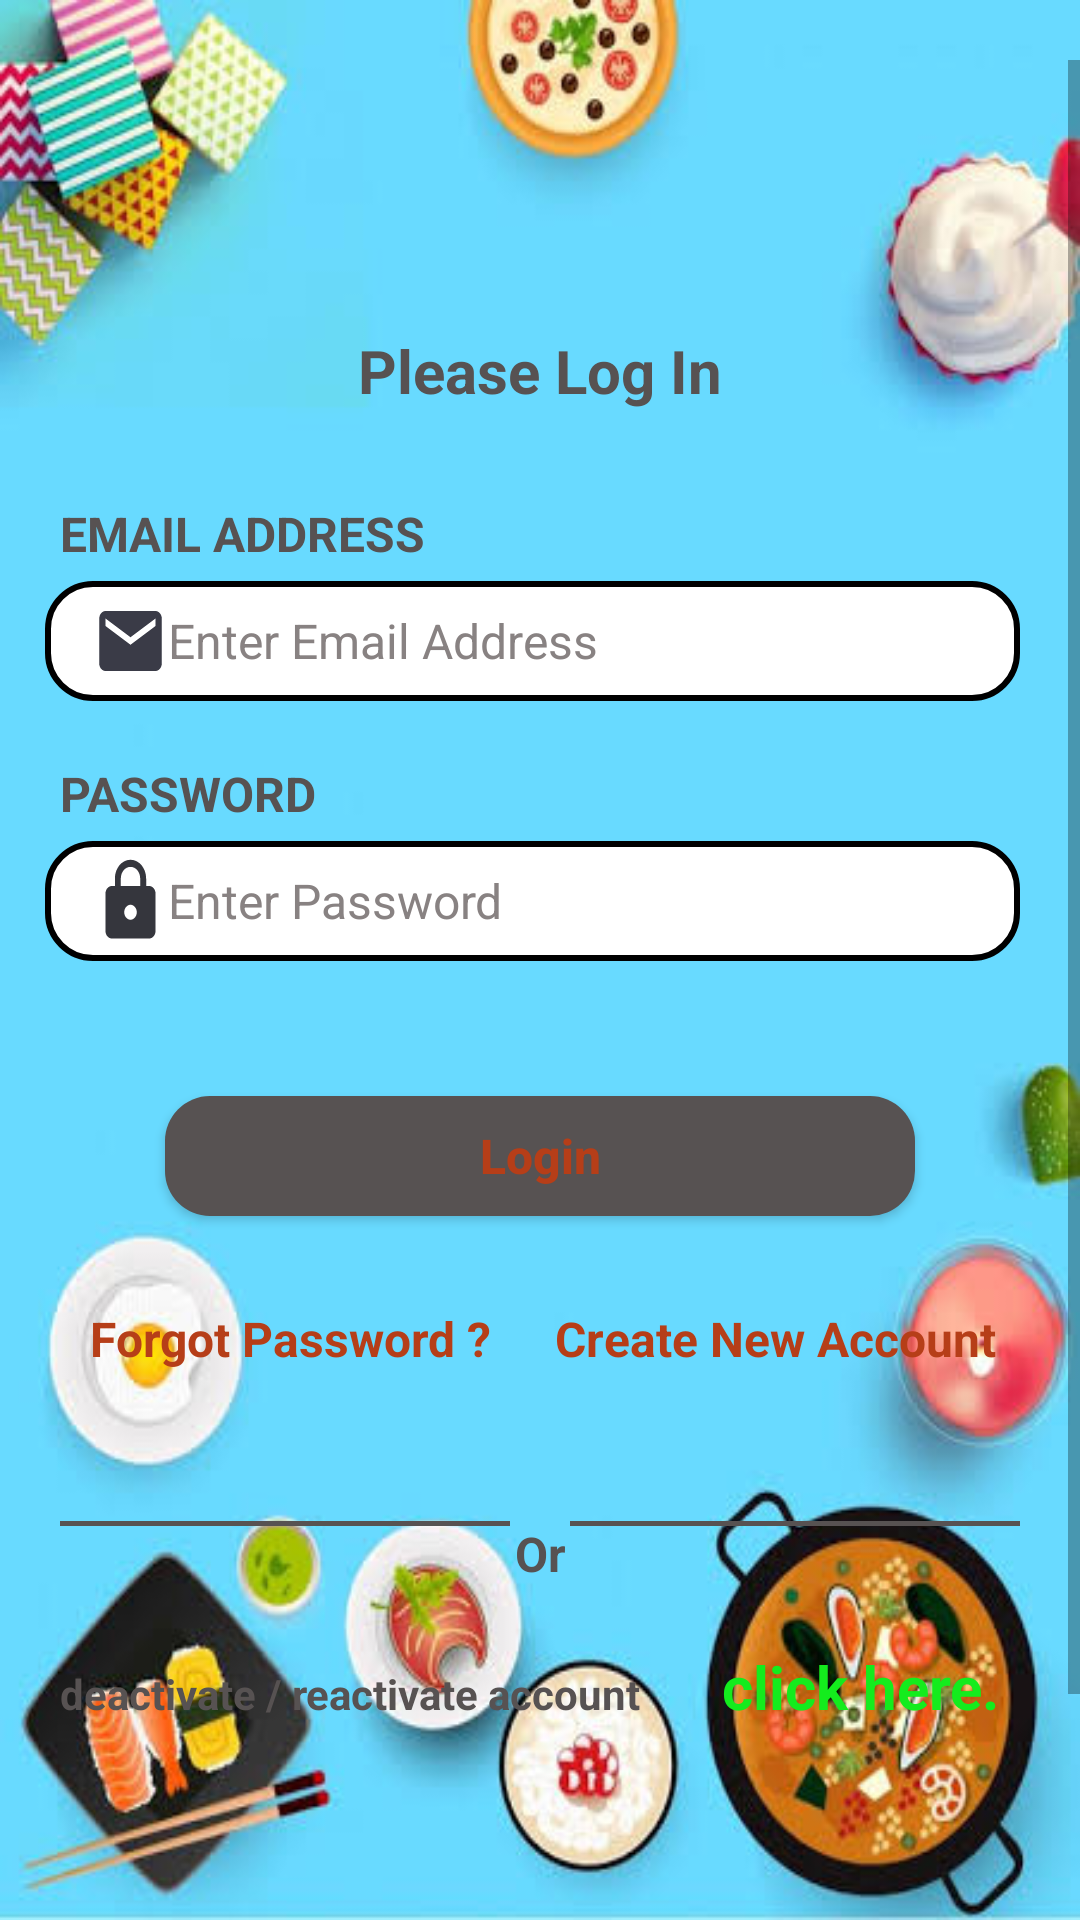

Produce the Android XML layout that renders to this screen, including the resource entries it uses.
<!-- AndroidManifest.xml: application theme Theme.MySimpleLayouts -->
<!-- res/layout/log_in_page.xml -->
<?xml version="1.0" encoding="utf-8"?>
<LinearLayout xmlns:android="http://schemas.android.com/apk/res/android"
    xmlns:app="http://schemas.android.com/apk/res-auto"
    xmlns:tools="http://schemas.android.com/tools"
    android:layout_width="match_parent"
    android:layout_height="match_parent"
    android:background="@drawable/blue_background"
    android:orientation="vertical"
    android:paddingTop="20dp"
    tools:context=".screens.LogIn_page">


    <ScrollView
        android:layout_width="match_parent"
        android:layout_height="match_parent">

        <LinearLayout
            android:layout_width="match_parent"
            android:layout_height="match_parent"
            android:orientation="vertical">



    <View
        android:layout_width="60dp"
        android:layout_height="60dp"
        android:layout_gravity="end"
        android:layout_marginEnd="25dp"
        android:layout_marginBottom="30dp" />

    <TextView
        android:layout_width="match_parent"
        android:layout_height="wrap_content"
        android:layout_marginBottom="30dp"
        android:gravity="center"
        android:text="@string/please_log_in"
        android:textStyle="bold"
        android:textColor="#575252"
        android:textSize="20sp" />

    <LinearLayout
        android:layout_width="match_parent"
        android:layout_height="wrap_content"
        android:layout_marginBottom="20dp"
        android:orientation="vertical">

        <TextView
            android:layout_width="match_parent"
            android:layout_height="wrap_content"
            android:layout_marginStart="20dp"
            android:layout_marginBottom="5dp"
            android:gravity="center_vertical"
            android:text="@string/email_address"
            android:textAllCaps="true"
            android:textStyle="bold"
            android:textColor="#575252"
            android:textSize="16sp" />

        <EditText
            android:id="@+id/et_email_address"
            android:layout_width="match_parent"
            android:layout_height="40dp"
            android:layout_marginEnd="20dp"
            android:layout_marginStart="15dp"
            android:singleLine="true"
            android:gravity="center_vertical"
            android:hint="@string/enter_email_address"
            android:background="@drawable/edit_style"
            android:inputType="textEmailAddress"
            android:drawableStart="@drawable/ic_baseline_email_24"
            android:paddingStart="16dp"
            android:textColorHint="#888282"
            android:textSize="16sp" />

    </LinearLayout>


    <LinearLayout
        android:layout_width="match_parent"
        android:layout_height="wrap_content"
        android:layout_marginBottom="20dp"
        android:orientation="vertical">


        <TextView
            android:layout_width="match_parent"
            android:layout_height="wrap_content"
            android:layout_marginStart="20dp"
            android:layout_marginBottom="5dp"
            android:gravity="center_vertical"
            android:text="@string/password"
            android:textAllCaps="true"
            android:textStyle="bold"
            android:textColor="#575252"
            android:textSize="16sp" />

         <EditText
            android:id="@+id/et_password"
            android:layout_width="match_parent"
            android:layout_height="40dp"
            android:layout_marginEnd="20dp"
             android:layout_marginStart="15dp"
            android:gravity="center_vertical"
            android:hint="@string/enter_password"
            android:inputType="textPassword"
             android:drawableStart="@drawable/ic_baseline_lock_24"
             android:background="@drawable/edit_style"
             android:singleLine="true"
            android:paddingStart="16dp"
            android:textColorHint="#888282"
            android:textSize="16sp" />


    </LinearLayout>


    <androidx.appcompat.widget.AppCompatButton
        android:id="@+id/btn_log_in"
        android:layout_width="250dp"
        android:layout_height="40dp"
        android:layout_gravity="center"
        android:layout_marginLeft="16dp"
        android:layout_marginRight="16dp"
        android:layout_marginTop="25dp"
        android:layout_marginBottom="30dp"
        android:background="@drawable/button_style"
        android:textStyle="bold"
        android:text="@string/login"
        android:textColor="#B63E18"
        android:textAllCaps="false"
        android:textSize="16sp" />

            <LinearLayout
                android:layout_width="match_parent"
                android:layout_height="wrap_content"
                android:orientation="horizontal"
                android:layout_marginBottom="30dp">

                <TextView
                    android:id="@+id/tv_forget_password"
                    android:layout_weight="1"
                    android:layout_width="0dp"
                    android:layout_height="wrap_content"
                    android:text="@string/forgot_password"
                    android:textColor="#B63E18"
                    android:textStyle="bold"
                    android:textSize="16sp"
                    android:layout_marginStart="30dp"/>

                <TextView
                    android:id="@+id/tv_create_new_account"
                    android:layout_weight="1"
                    android:layout_width="0dp"
                    android:layout_height="wrap_content"
                    android:text="@string/create_new_account"
                    android:textColor="#B63E18"
                    android:textStyle="bold"
                    android:textSize="16sp"
                    android:layout_marginEnd="20dp"/>

            </LinearLayout>

            <LinearLayout
                android:layout_width="match_parent"
                android:layout_height="wrap_content"
                android:layout_marginTop="20dp"
                android:orientation="horizontal">

                <View
                    android:layout_weight="2.5"
                    android:layout_width="100dp"
                    android:layout_height="1.5dp"
                    android:layout_marginStart="20dp"
                    android:layout_gravity=""
                    android:background="#575252" />

                <TextView
                    android:layout_weight="1"
                    android:layout_width="0dp"
                    android:layout_height="wrap_content"
                    android:textSize="16sp"
                    android:text="@string/or"
                    android:gravity="center_horizontal"
                    android:textColor="#575252"
                    android:textStyle="bold"/>


                <View
                    android:layout_weight="2.5"
                    android:layout_width="100dp"
                    android:layout_height="1.5dp"
                    android:layout_marginEnd="20dp"
                    android:background="#575252" />

            </LinearLayout>


        <LinearLayout
            android:layout_width="match_parent"
            android:layout_height="wrap_content"
            android:orientation="horizontal"
            android:layout_marginTop="20dp">

            <TextView
                android:layout_weight="2"
                android:layout_width="0dp"
                android:layout_height="wrap_content"
                android:textSize="14sp"
                android:text="@string/deactivate_reactivate_account"
                android:layout_marginStart="20dp"
                android:textColor="#575252"
                android:textStyle="bold"/>

            <TextView
                android:id="@+id/tv_acct_revival_destroy"
                android:layout_weight="1"
                android:layout_width="0dp"
                android:layout_height="wrap_content"
                android:textSize="20sp"
                android:text="@string/click_here"
                android:layout_marginEnd="20dp"
                android:gravity="center_horizontal"
                android:textColor="#14EC1D"
                android:textStyle="bold"/>
        </LinearLayout>

            <View
                android:layout_width="wrap_content"
                android:layout_height="150dp" />

        </LinearLayout>
    </ScrollView>
</LinearLayout>
<!-- resources referenced by this layout -->
<resources>
  <!-- drawable blue_background: jpg bitmap (drawable, 42009 bytes) -->
  <!-- drawable button_style (drawable) -->
  <?xml version="1.0" encoding="utf-8"?>
  <shape xmlns:android="http://schemas.android.com/apk/res/android">
     <corners android:radius="15dp"/>
      <solid android:color="#575252"/>
  </shape>
  <!-- drawable edit_style (drawable) -->
  <?xml version="1.0" encoding="utf-8"?>
  <shape xmlns:android="http://schemas.android.com/apk/res/android">
  <corners android:radius="15dp"/>
      <solid android:color="@color/white"/>
      <stroke android:width="2dp"
          android:color="@android:color/black"/>
  </shape>
  <!-- drawable ic_baseline_email_24 (drawable) -->
  <vector android:height="30dp" android:tint="#3A3B47"
      android:viewportHeight="24" android:viewportWidth="24"
      android:width="25dp" xmlns:android="http://schemas.android.com/apk/res/android">
      <path android:fillColor="@android:color/white" android:pathData="M20,4L4,4c-1.1,0 -1.99,0.9 -1.99,2L2,18c0,1.1 0.9,2 2,2h16c1.1,0 2,-0.9 2,-2L22,6c0,-1.1 -0.9,-2 -2,-2zM20,8l-8,5 -8,-5L4,6l8,5 8,-5v2z"/>
  </vector>
  <!-- drawable ic_baseline_lock_24 (drawable) -->
  <vector android:height="30dp" android:tint="#35363D"
      android:viewportHeight="24" android:viewportWidth="24"
      android:width="25dp" xmlns:android="http://schemas.android.com/apk/res/android">
      <path android:fillColor="@android:color/white" android:pathData="M18,8h-1L17,6c0,-2.76 -2.24,-5 -5,-5S7,3.24 7,6v2L6,8c-1.1,0 -2,0.9 -2,2v10c0,1.1 0.9,2 2,2h12c1.1,0 2,-0.9 2,-2L20,10c0,-1.1 -0.9,-2 -2,-2zM12,17c-1.1,0 -2,-0.9 -2,-2s0.9,-2 2,-2 2,0.9 2,2 -0.9,2 -2,2zM15.1,8L8.9,8L8.9,6c0,-1.71 1.39,-3.1 3.1,-3.1 1.71,0 3.1,1.39 3.1,3.1v2z"/>
  </vector>
  <string name="click_here">click here.</string>
  <string name="create_new_account">Create New Account</string>
  <string name="deactivate_reactivate_account">deactivate / reactivate account</string>
  <string name="email_address">Email Address</string>
  <string name="enter_email_address">Enter Email Address</string>
  <string name="enter_password">Enter Password</string>
  <string name="forgot_password">Forgot Password ?</string>
  <string name="login">Login</string>
  <string name="or">Or</string>
  <string name="password">password</string>
  <string name="please_log_in">Please Log In</string>
  <style name="Theme.MySimpleLayouts" parent="Theme.MaterialComponents.DayNight.NoActionBar">
          
          <item name="colorPrimary">@color/purple_500</item>
          <item name="colorPrimaryVariant">@color/purple_700</item>
          <item name="colorOnPrimary">@color/white</item>
          
          <item name="colorSecondary">@color/teal_200</item>
          <item name="colorSecondaryVariant">@color/teal_700</item>
          <item name="colorOnSecondary">@color/black</item>
          
          <item name="android:statusBarColor" tools:targetApi="l">?attr/colorPrimaryVariant</item>
          
      </style>
  <!-- not gathered from this repository: default colours our renderer supplied (Android Studio template values) -->
  <color name="purple_500">#FF6200EE</color>
  <color name="purple_700">#FF3700B3</color>
  <color name="teal_200">#FF03DAC5</color>
  <color name="teal_700">#FF018786</color>
  <color name="black">#FF000000</color>
  <color name="white">#FFFFFFFF</color>
</resources>
